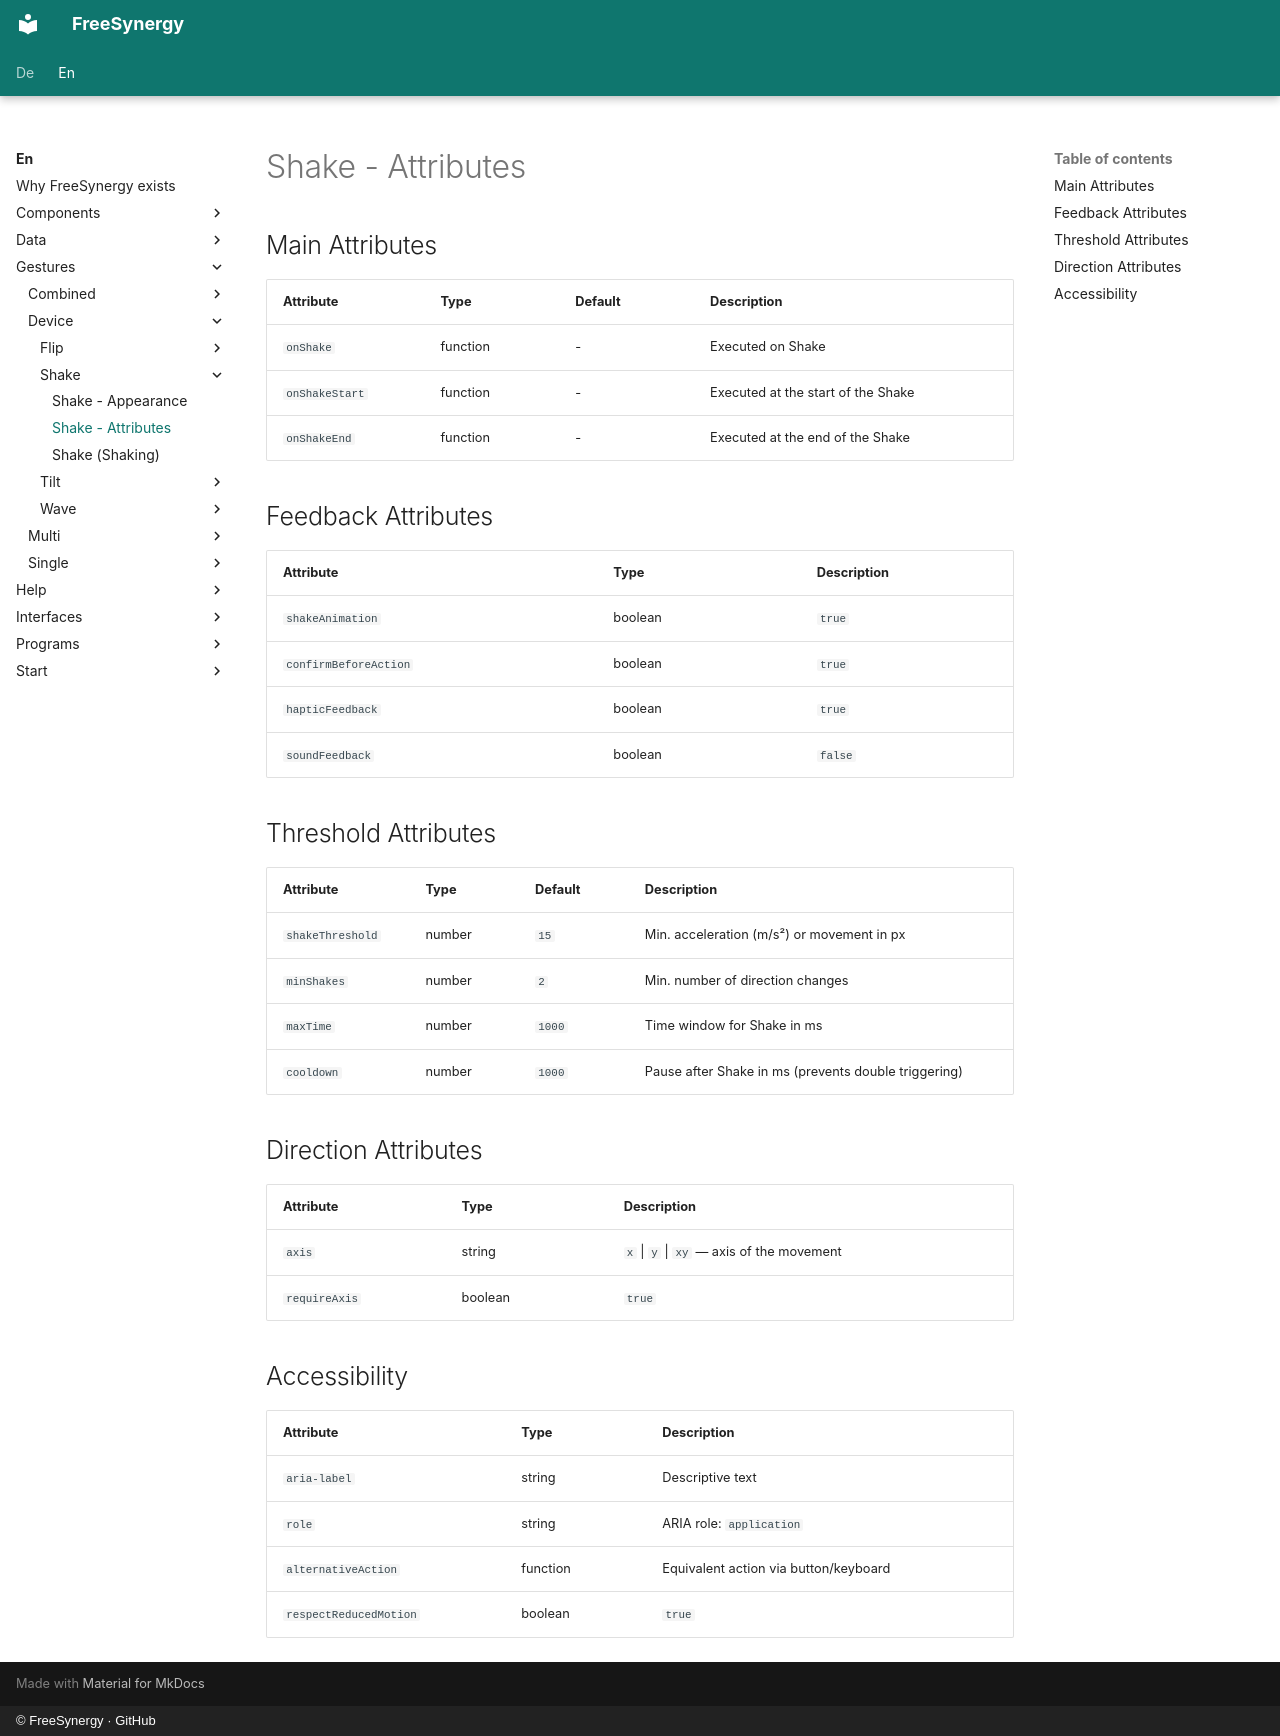

repository: FreeSynergy/fs-documentation · page: en/gestures/device/shake/attributes/index.html · generator: mkdocs · copyright: © FreeSynergy · GitHub

# Shake - Attributes

## Main Attributes

| Attribute | Type | Default | Description |
|-----------|------|---------|-------------|
| `onShake` | function | - | Executed on Shake |
| `onShakeStart` | function | - | Executed at the start of the Shake |
| `onShakeEnd` | function | - | Executed at the end of the Shake |

## Feedback Attributes

| Attribute | Type | Description |
|-----------|------|-------------|
| `shakeAnimation` | boolean | `true` | Show shake/wiggle feedback on the element? |
| `confirmBeforeAction` | boolean | `true` | Confirm the action before executing it? |
| `hapticFeedback` | boolean | `true` | Vibration on detection? |
| `soundFeedback` | boolean | `false` | Sound on detection? |

## Threshold Attributes

| Attribute | Type | Default | Description |
|-----------|------|---------|-------------|
| `shakeThreshold` | number | `15` | Min. acceleration (m/s²) or movement in px |
| `minShakes` | number | `2` | Min. number of direction changes |
| `maxTime` | number | `1000` | Time window for Shake in ms |
| `cooldown` | number | `1000` | Pause after Shake in ms (prevents double triggering) |

## Direction Attributes

| Attribute | Type | Description |
|-----------|------|-------------|
| `axis` | string | `x` \| `y` \| `xy` — axis of the movement |
| `requireAxis` | boolean | `true` | Axis required? |

## Accessibility

| Attribute | Type | Description |
|-----------|------|-------------|
| `aria-label` | string | Descriptive text |
| `role` | string | ARIA role: `application` |
| `alternativeAction` | function | Equivalent action via button/keyboard |
| `respectReducedMotion` | boolean | `true` | Disable feedback with `prefers-reduced-motion`? |
